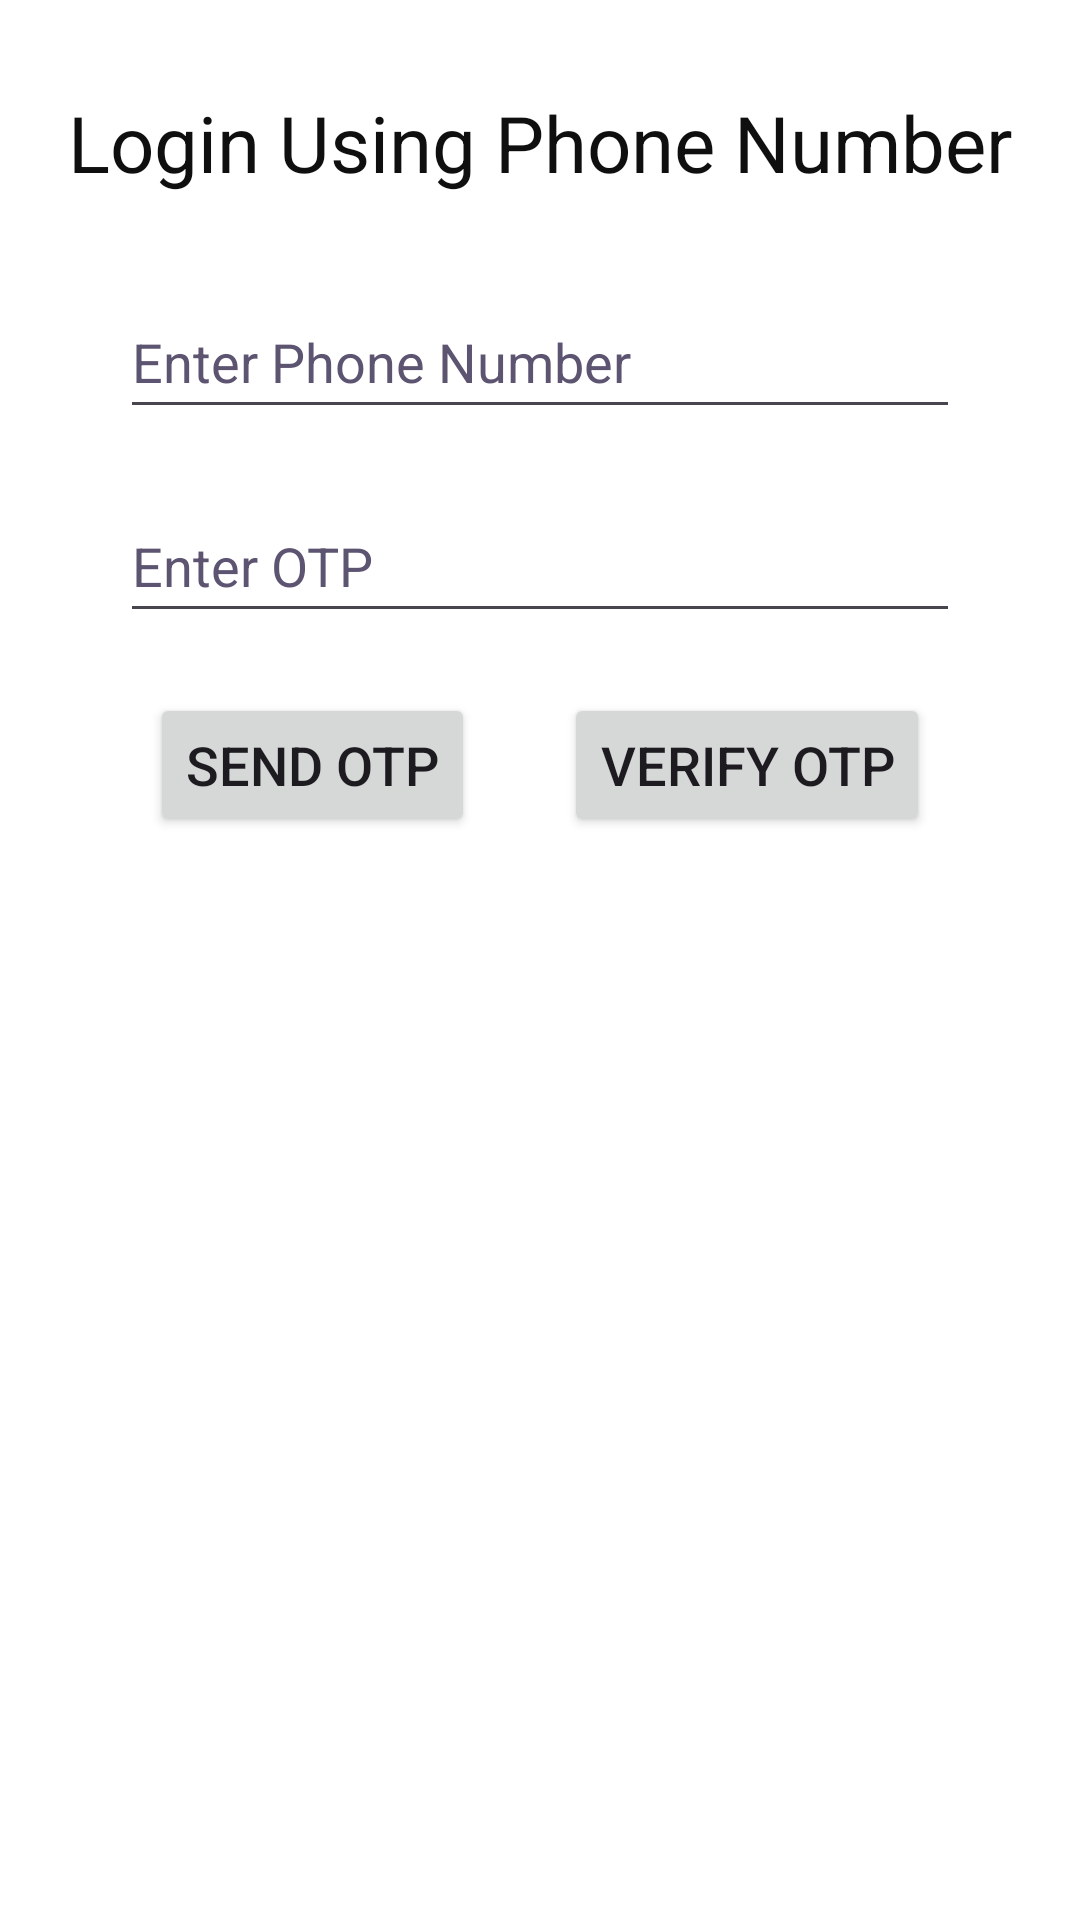

Produce the Android XML layout that renders to this screen, including the resource entries it uses.
<!-- AndroidManifest.xml: application theme Theme.PhoneNumberOTP -->
<!-- res/layout/activity_main.xml -->
<?xml version="1.0" encoding="utf-8"?>
<androidx.constraintlayout.widget.ConstraintLayout
    xmlns:android="http://schemas.android.com/apk/res/android"
    xmlns:app="http://schemas.android.com/apk/res-auto"
    xmlns:tools="http://schemas.android.com/tools"
    android:layout_width="match_parent"
    android:layout_height="match_parent"
    tools:context=".MainActivity"
    android:background="@color/white">

    <TextView
        android:id="@+id/txt"
        android:layout_width="wrap_content"
        android:layout_height="wrap_content"
        android:text="Login Using Phone Number"
        app:layout_constraintStart_toStartOf="parent"
        app:layout_constraintEnd_toEndOf="parent"
        android:textSize="26sp"
        android:layout_marginTop="30dp"
        app:layout_constraintTop_toTopOf="parent"
        android:textColor="#0F0F0F"/>

    <EditText
        android:id="@+id/PhoneNumber"
        android:layout_width="match_parent"
        android:layout_height="48dp"
        app:layout_constraintStart_toStartOf="parent"
        app:layout_constraintEnd_toEndOf="parent"
        app:layout_constraintTop_toBottomOf="@+id/txt"
        android:layout_marginStart="40dp"
        android:layout_marginEnd="40dp"
        android:layout_marginTop="30dp"
        android:hint="Enter Phone Number"
        android:textColorHint="#5C5470"
        android:textColor="#0F0F0F"
        android:inputType="phone"/>

    <EditText
        android:id="@+id/EnterOtp"
        android:layout_width="match_parent"
        android:layout_height="48dp"
        app:layout_constraintStart_toStartOf="parent"
        app:layout_constraintEnd_toEndOf="parent"
        app:layout_constraintTop_toBottomOf="@+id/PhoneNumber"
        android:layout_marginStart="40dp"
        android:layout_marginEnd="40dp"
        android:layout_marginTop="20dp"
        android:hint="Enter OTP"
        android:textColorHint="#5C5470"
        android:textColor="#0F0F0F"
        android:inputType="number"
        android:imeOptions="actionDone"/>

    <Button
        android:id="@+id/btn_SendOTP"
        android:layout_width="wrap_content"
        android:layout_height="wrap_content"
        app:layout_constraintTop_toBottomOf="@+id/EnterOtp"
        android:layout_marginStart="50dp"
        android:layout_marginTop="20dp"
        app:layout_constraintStart_toStartOf="parent"
        android:text="Send OTP"
        android:textSize="18sp"/>
    <Button
        android:id="@+id/btn_VerifyOTP"
        android:layout_width="wrap_content"
        android:layout_height="wrap_content"
        app:layout_constraintTop_toBottomOf="@+id/EnterOtp"
        android:layout_marginEnd="50dp"
        android:layout_marginTop="20dp"
        app:layout_constraintEnd_toEndOf="parent"
        android:text="Verify OTP"
        android:textSize="18sp"/>

</androidx.constraintlayout.widget.ConstraintLayout>
<!-- resources referenced by this layout -->
<resources>
  <style name="Theme.PhoneNumberOTP" parent="Base.Theme.PhoneNumberOTP" />
  <style name="Base.Theme.PhoneNumberOTP" parent="Theme.Material3.DayNight.NoActionBar">
          
          
      </style>
  <!-- not gathered from this repository: default colours our renderer supplied (Android Studio template values) -->
  <color name="white">#FFFFFFFF</color>
</resources>
